pico-8 play session: hold → + tap 🅾

[t = 1 s] hold → ~1s, tap 🅾 ~2×
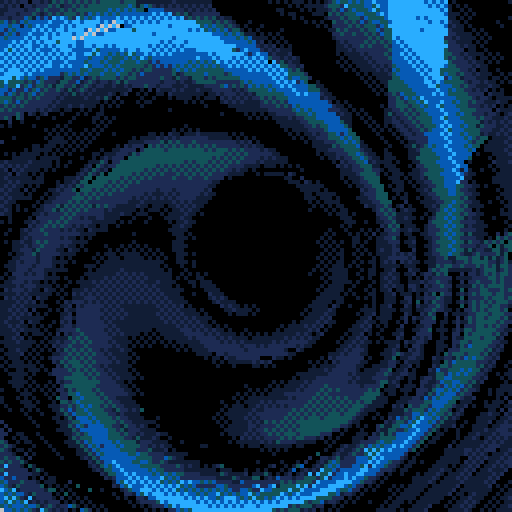
[t = 2 s] hold → ~2s, tap 🅾 ~4×
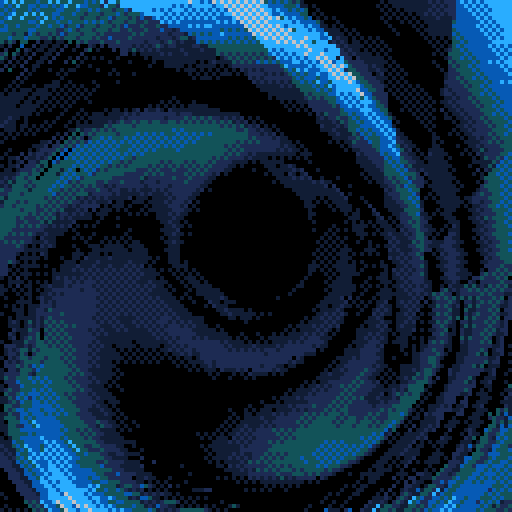
[t = 4 s] hold → ~4s, tap 🅾 ~7×
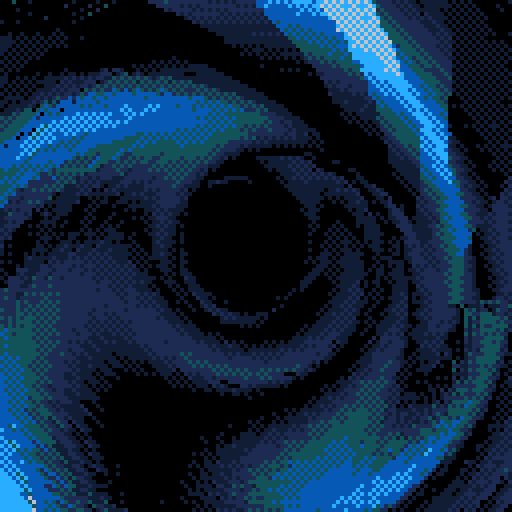
[t = 8 s] hold → ~8s, tap 🅾 ~14×
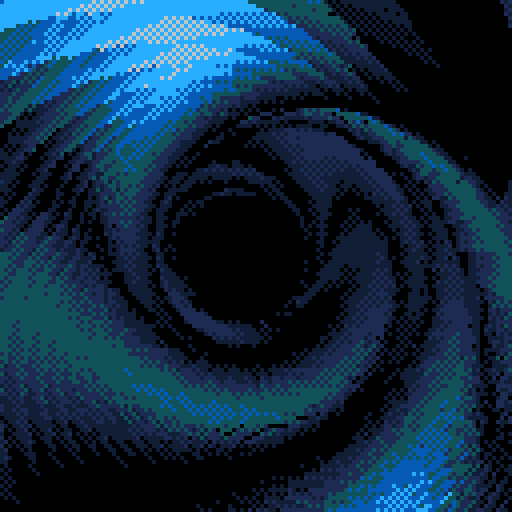

pico-8 cartridge
version 18
__lua__
-- [redacted]
-- "blue vertigo"
-- [redacted]
--
-- amazing blue-green tunnel
-- [redacted]

-- typical 0101,1010 fill
fillp(23130)

::_::

-- loop through every radius
--  from 16,128
for r=16,128 do
	-- nice colour ramp
	--  -num is short way to
	--  do the secret palette
	pal(r%6,({-15,1,-13,-4,12,6,7})[r%6],1)

	-- time, offset per where in
	--  the tunnel we're currently
	--  drawing. deeper in tunnel
	--  is future in time
	j=16/r+t()/8
	
	-- x centre of tunnel
	p=64+r/4*cos(j)
	-- y centre of tunnel
	q=64+r/4*sin(j)
	
	-- black centre circle
	--  circ() ignores when r<0
	circ(p,q,30-r,0)
	
	-- g,h == x,y points for the
	--  initial line segment below
	g,h=p+r,q
	
	-- loop 0->1 on each radius
	--  from middle to outside
	--  of the tunnel
	for u=0,1,r/1600 do
		w=sin(u)
		
		-- k == the plasma for this
		--  line seg. of the tunnel
		--
		-- abs(sin(u*3+j+sin(j))-w)
		--  is a typical plasma
		--  pattern, throw sin/cos on
		--  top of each other til it
		--  looks good~
		-- `u` is where we are around
		--  the circle so the u*3
		--  affects how many separate
		--  'tentacles' we have.
		-- `j` is time relative to
		--  how deep in the tunnel we
		--  are.
		--
		-- *min(r/20,3) because the
		--  pattern gets more vibrant
		--  (the brighter colours are
		--  added) as the tunnel gets
		--  closer to the camera
		k=abs(sin(u*3+j+sin(j))-w)*min(r/20,3)

		-- l == current radius of the
		--  tunnel, this changes
		--  based on the plasma value
		--  and is why the brighter
		--  colours stick out towards
		--  the centre of the tunnel,
		--  while the darker colours
		--  sink into the walls
		l=r+k

		-- centre of the tunnel +
		-- 	_current_ radius * cos(u)
		x=p+l*cos(u)
		-- centre of the tunnel +
		-- 	_current_ radius * sin(u)
		y=q+w*l
		
		-- draw this line segment lol
		line(g,h,x,y,k+flr(k+.5)*16)
		
		-- draw from this line
		--  segment to the next~
		g,h=x,y
	end
end

-- since this goes to 130% cpu
--  use, no need to use flip :d

goto _
__gfx__
00000000000000000000000000000000000000000000000000000000000000000000000000000000000000000000000000000000000000000000000000000000
00000000000000000000000000000000000000000000000000000000000000000000000000000000000000000000000000000000000000000000000000000000
00700700000000000000000000000000000000000000000000000000000000000000000000000000000000000000000000000000000000000000000000000000
00077000000000000000000000000000000000000000000000000000000000000000000000000000000000000000000000000000000000000000000000000000
00077000000000000000000000000000000000000000000000000000000000000000000000000000000000000000000000000000000000000000000000000000
00700700000000000000000000000000000000000000000000000000000000000000000000000000000000000000000000000000000000000000000000000000
